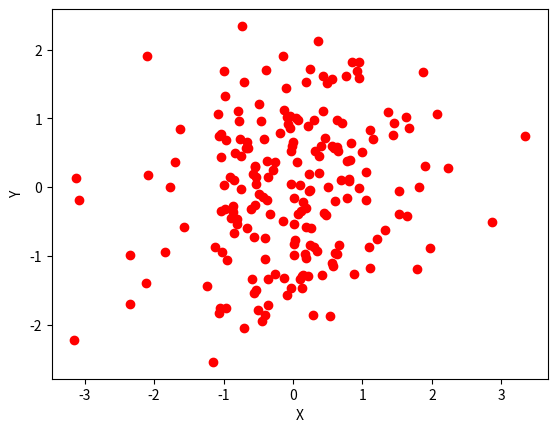

Recreate this plot in Python.
import matplotlib.pyplot as plt
from pylab import randn
X = randn(200)
Y = randn(200)
plt.scatter(X,Y, color='r')
plt.xlabel("X")
plt.ylabel("Y")
plt.show()
